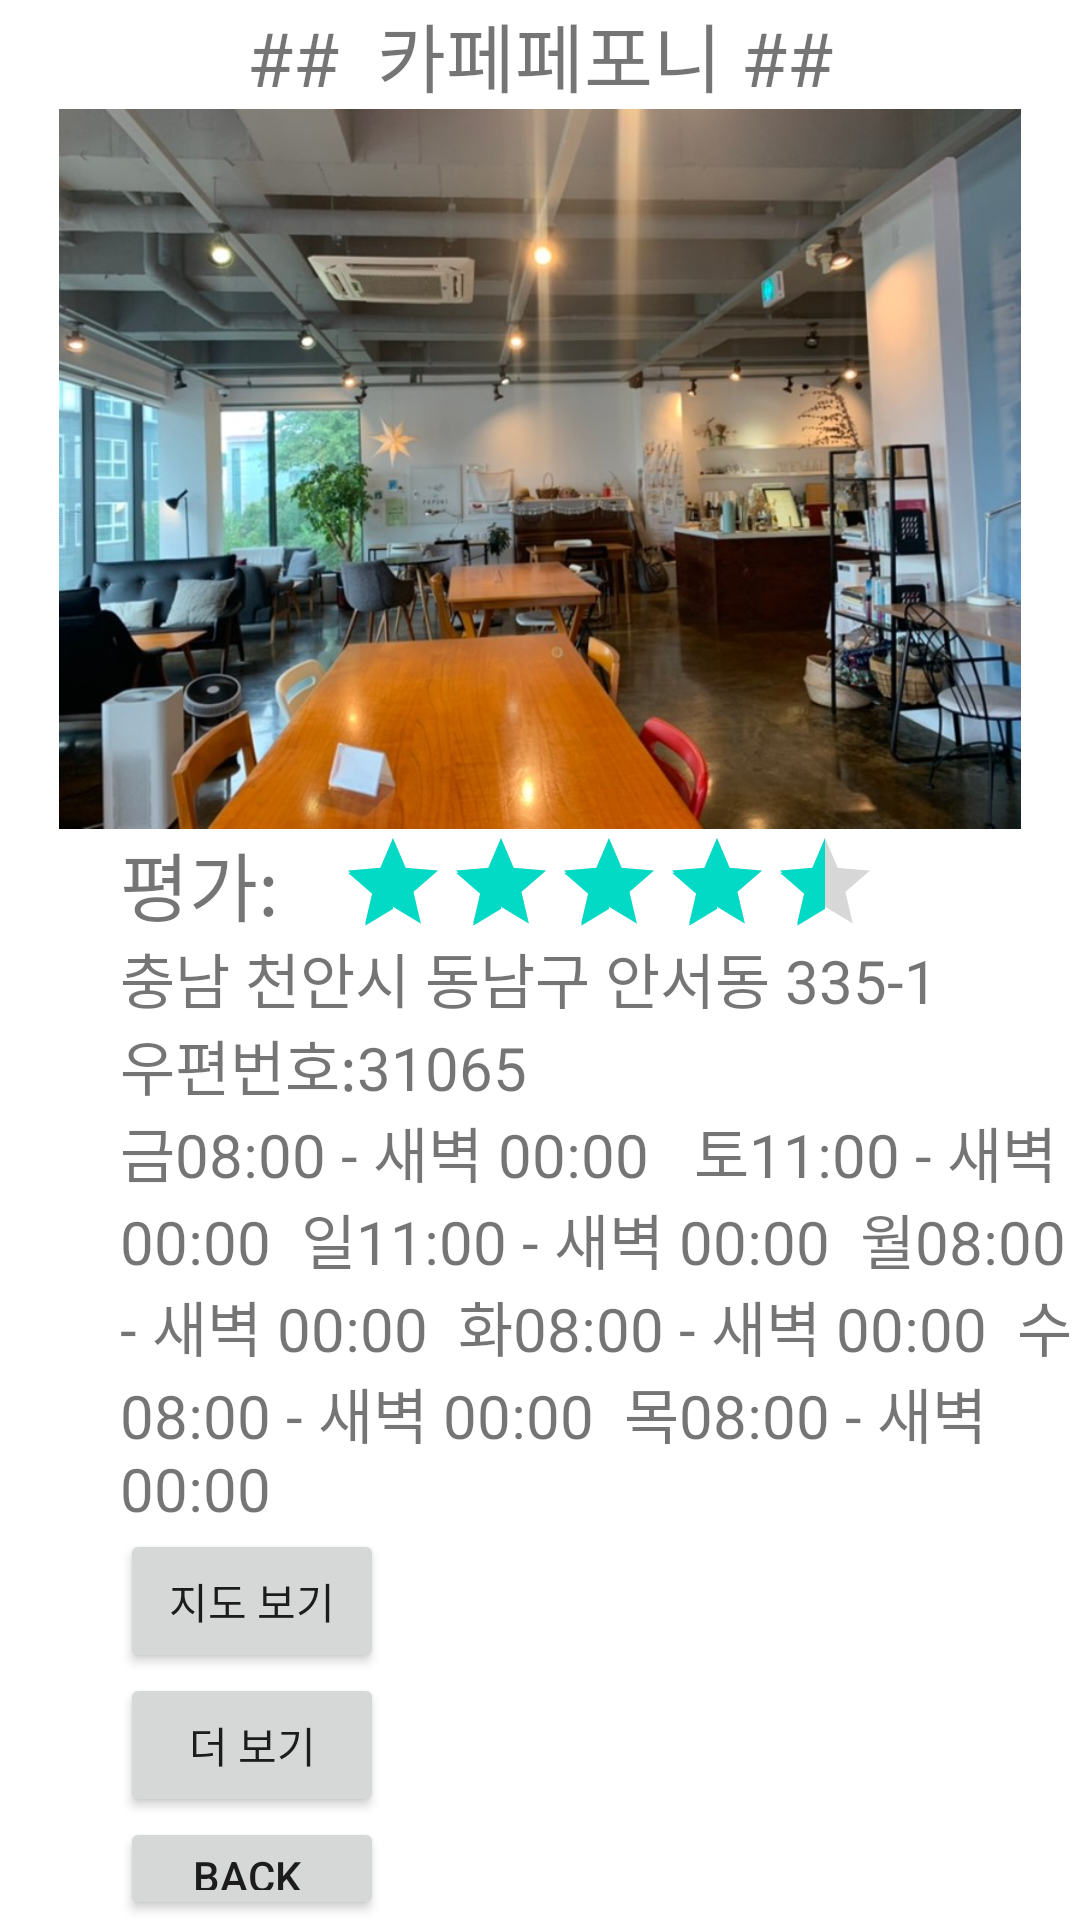

Here is an Android app screen rendered from its layout file. Give the layout XML and the strings, colors and styles it references.
<!-- AndroidManifest.xml: application theme Theme.100_20_ -->
<!-- res/layout/c2.xml -->
<?xml version="1.0" encoding="utf-8"?>
<TableLayout xmlns:android="http://schemas.android.com/apk/res/android"
    android:layout_width="match_parent"
    android:layout_height="match_parent"
    android:stretchColumns="0">

    <TableRow>
        <TextView
            android:id="@+id/tvTop"
            android:text="##  카페페포니 ##"
            android:textSize="25sp"
            android:layout_span="2"
            android:layout_gravity="center"
            />
    </TableRow>
    <TableRow>
        <ImageView
            android:scaleType="fitCenter"
            android:layout_width="120dp"
            android:layout_height="240dp"
            android:src="@drawable/cafe2"
            android:layout_span="2"
            />
    </TableRow>
    <LinearLayout
        android:layout_width="wrap_content"
        android:layout_height="wrap_content"
        android:orientation="horizontal"
        >
        <TextView
            android:layout_width="wrap_content"
            android:layout_height="match_parent"
            android:text="평가:"
            android:paddingLeft="40dp"
            android:textSize="25dp"/>

        <RatingBar
            android:layout_width="200dp"
            android:layout_height="35dp"
            android:paddingLeft="20dp"
            style="?android:attr/ratingBarStyleIndicator"
            android:rating="4.65"
            />
    </LinearLayout>
    <TextView
        android:layout_width="wrap_content"
        android:layout_height="wrap_content"
        android:text="충남 천안시 동남구 안서동 335-1
               우편번호:31065"
        android:textSize="20dp"
        android:paddingLeft="40dp"
        />
    <TextView
        android:layout_width="wrap_content"
        android:layout_height="wrap_content"
        android:text="금08:00 - 새벽 00:00
  토11:00 - 새벽 00:00
 일11:00 - 새벽 00:00
 월08:00 - 새벽 00:00
 화08:00 - 새벽 00:00
 수08:00 - 새벽 00:00
 목08:00 - 새벽 00:00"
        android:textSize="20dp"
        android:paddingLeft="40dp"
        />
    <LinearLayout
        android:layout_width="wrap_content"
        android:layout_height="wrap_content"
        android:orientation="vertical"
        android:paddingLeft="40dp">
        <Button
            android:id="@+id/btnC2"
            android:layout_width="wrap_content"
            android:layout_height="wrap_content"
            android:text="지도 보기"
            android:onClick="onClick"
            />
        <Button
            android:id="@+id/btnC2A"
            android:layout_width="wrap_content"
            android:layout_height="wrap_content"
            android:text="더 보기"
            android:onClick="onClick"
            />
        <Button
            android:id="@+id/btnC2B"
            android:layout_width="wrap_content"
            android:layout_height="wrap_content"
            android:onClick="onClick"
            android:text=" BACK  " />

    </LinearLayout>


</TableLayout>
<!-- resources referenced by this layout -->
<resources>
  <!-- drawable cafe2: jpg bitmap (drawable-v24, 103736 bytes) -->
  <style name="Theme.100_20_" parent="Theme.MaterialComponents.DayNight.DarkActionBar">
          
          <item name="colorPrimary">#61B4FF</item> 
          <item name="colorPrimaryVariant">#61A0FF</item> 
          <item name="colorOnPrimary">@color/white</item>
          
          <item name="colorSecondary">@color/teal_200</item>
          <item name="colorSecondaryVariant">@color/teal_700</item>
          <item name="colorOnSecondary">@color/black</item>
          
          <item name="android:statusBarColor" tools:targetApi="l">?attr/colorPrimaryVariant</item>
          
      </style>
  <!-- not gathered from this repository: default colours our renderer supplied (Android Studio template values) -->
  <color name="teal_200">#FF03DAC5</color>
  <color name="teal_700">#FF018786</color>
  <color name="black">#FF000000</color>
  <color name="white">#FFFFFFFF</color>
</resources>
